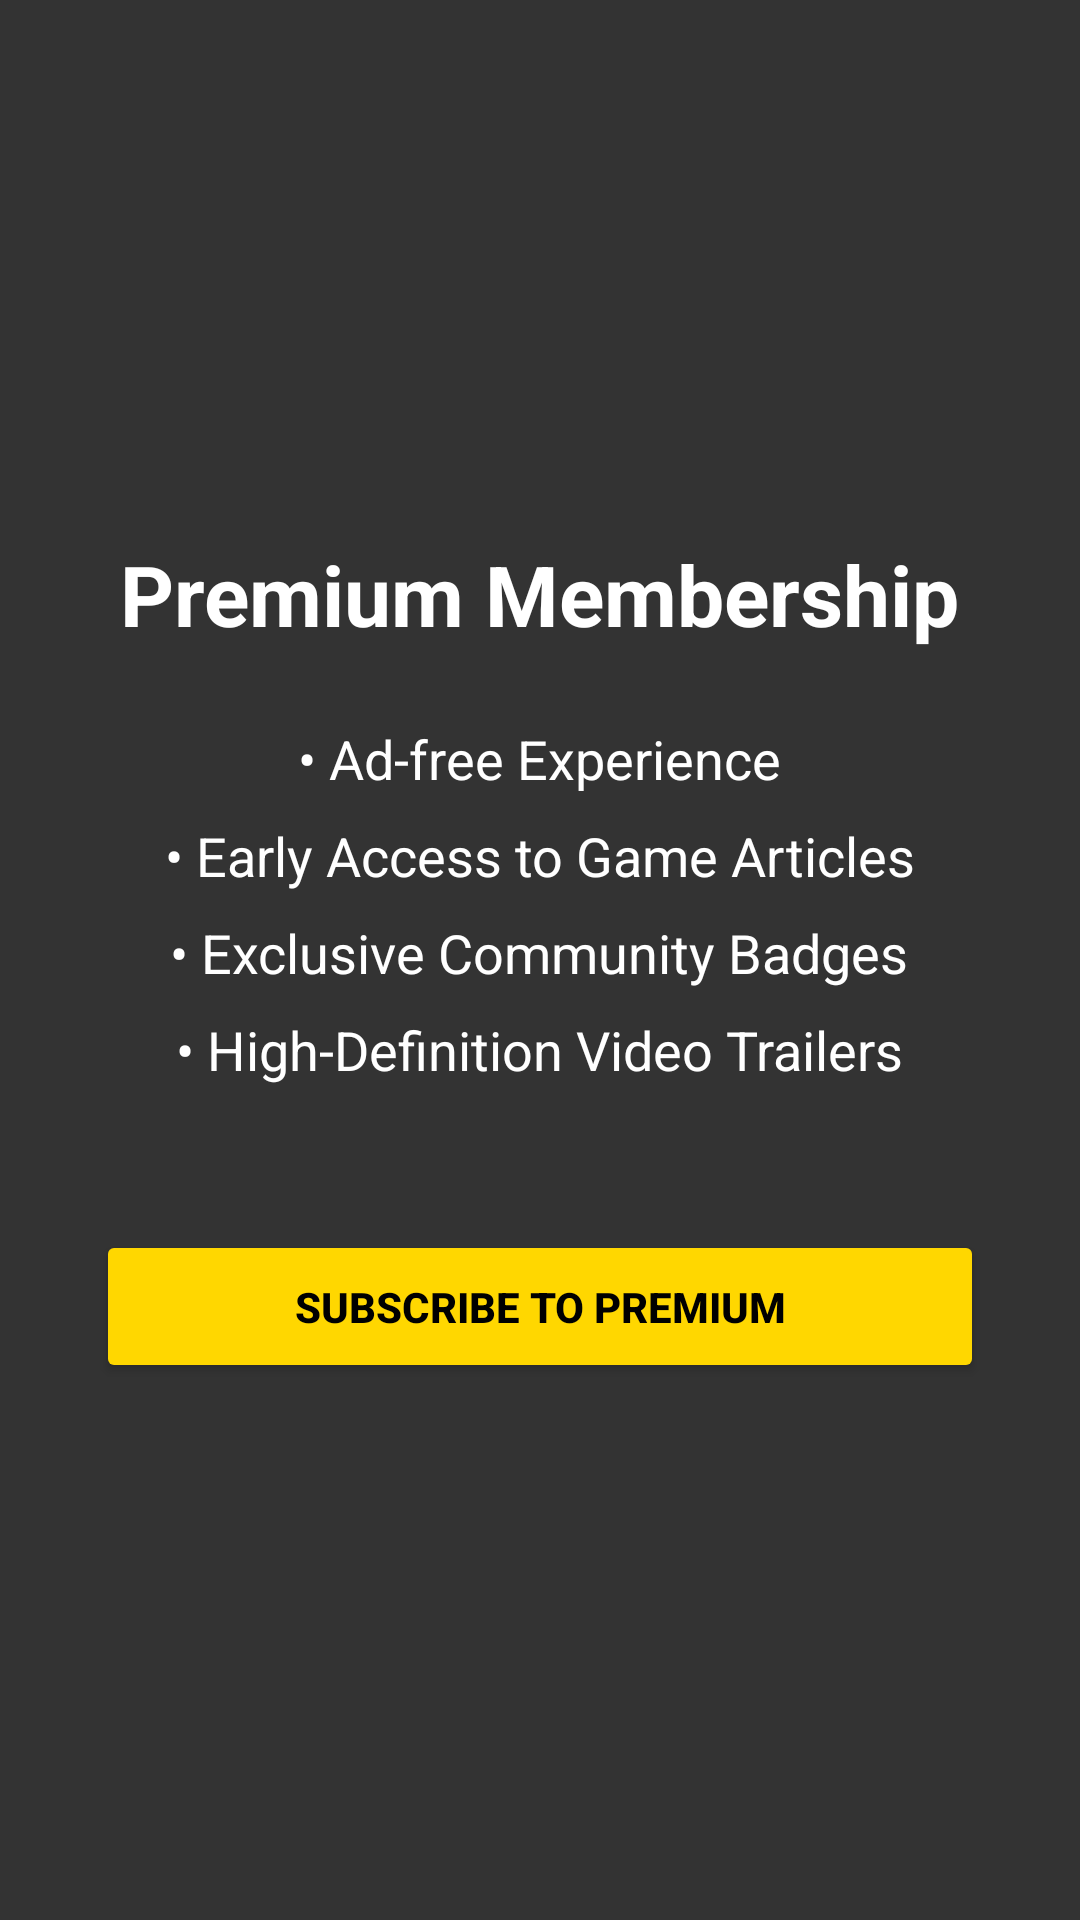

Layout XML and referenced resources for this Android screen:
<!-- AndroidManifest.xml: application theme Theme.Clusterapp -->
<!-- res/layout/fragment_premium.xml -->
<?xml version="1.0" encoding="utf-8"?>
<androidx.constraintlayout.widget.ConstraintLayout xmlns:android="http://schemas.android.com/apk/res/android"
    xmlns:app="http://schemas.android.com/apk/res-auto"
    xmlns:tools="http://schemas.android.com/tools"
    android:layout_width="match_parent"
    android:layout_height="match_parent">

    <VideoView
        android:id="@+id/premiumVideoView"
        android:layout_width="0dp"
        android:layout_height="0dp"
        app:layout_constraintBottom_toBottomOf="parent"
        app:layout_constraintEnd_toEndOf="parent"
        app:layout_constraintStart_toStartOf="parent"
        app:layout_constraintTop_toTopOf="parent" />

    <View
        android:layout_width="match_parent"
        android:layout_height="match_parent"
        android:background="#99000000" />

    <LinearLayout
        android:layout_width="match_parent"
        android:layout_height="wrap_content"
        android:gravity="center"
        android:orientation="vertical"
        android:padding="32dp"
        android:paddingTop="64dp"
        app:layout_constraintBottom_toBottomOf="parent"
        app:layout_constraintTop_toTopOf="parent">

        <TextView
            android:layout_width="wrap_content"
            android:layout_height="wrap_content"
            android:text="@string/title_premium"
            android:textColor="@android:color/white"
            android:textSize="28sp"
            android:textStyle="bold" />

        <TextView
            android:layout_width="wrap_content"
            android:layout_height="wrap_content"
            android:layout_marginTop="24dp"
            android:text="@string/premium_benefit_1"
            android:textColor="@android:color/white"
            android:textSize="18sp" />

        <TextView
            android:layout_width="wrap_content"
            android:layout_height="wrap_content"
            android:layout_marginTop="8dp"
            android:text="@string/premium_benefit_2"
            android:textColor="@android:color/white"
            android:textSize="18sp" />

        <TextView
            android:layout_width="wrap_content"
            android:layout_height="wrap_content"
            android:layout_marginTop="8dp"
            android:text="@string/premium_benefit_3"
            android:textColor="@android:color/white"
            android:textSize="18sp" />

        <TextView
            android:layout_width="wrap_content"
            android:layout_height="wrap_content"
            android:layout_marginTop="8dp"
            android:text="@string/premium_benefit_4"
            android:textColor="@android:color/white"
            android:textSize="18sp" />

        <Button
            android:id="@+id/subscribeButton"
            android:layout_width="match_parent"
            android:layout_height="wrap_content"
            android:layout_marginTop="48dp"
            android:backgroundTint="#FFD700"
            android:padding="16dp"
            android:text="@string/subscribe_now"
            android:textColor="@android:color/black"
            android:textStyle="bold" />

    </LinearLayout>

</androidx.constraintlayout.widget.ConstraintLayout>
<!-- resources referenced by this layout -->
<resources>
  <string name="premium_benefit_1">• Ad-free Experience</string>
  <string name="premium_benefit_2">• Early Access to Game Articles</string>
  <string name="premium_benefit_3">• Exclusive Community Badges</string>
  <string name="premium_benefit_4">• High-Definition Video Trailers</string>
  <string name="subscribe_now">SUBSCRIBE TO PREMIUM</string>
  <string name="title_premium">Premium Membership</string>
  <style name="Theme.Clusterapp" parent="Base.Theme.Clusterapp" />
  <style name="Base.Theme.Clusterapp" parent="Theme.Material3.DayNight.NoActionBar">
          
          
      </style>
</resources>
